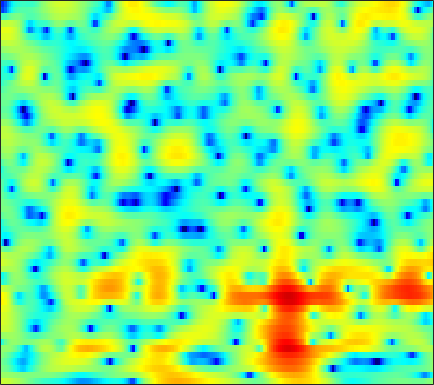

Source data for this figure (header and first rows):
3.7961, 3.7423, 3.6144, 3.4311, 3.2564, 2.9666, 2.6209, 2.3292, 1.8899, 1.406, 0.87499, 0.45979, -0.10489, -0.69101, -1.1292, -1.6981, -2.2339, -2.5962, -3.0358, -3.4175, -3.7361, -3.9495, -4.2131, -4.4645
1.199, 1.228, 1.202, 1.107, 1.001, 0.8259, 0.6274, 0.4727, 0.2776, 0.1062, -0.0304, -0.1079, -0.175, -0.2013, -0.1983, -0.1727, -0.1309, -0.09425, -0.04976, -0.01692, -0.009165, -0.02666, -0.08872, -0.1992
-0.1489, -0.3993, -0.9021, -1.61, -2.271, -3.358, -4.666, -5.77, -7.311, -8.59, -9.011, -8.558, -7.244, -5.673, -4.529, -3.145, -1.946, -1.158, -0.2403, 0.543, 1.205, 1.632, 2.109, 2.498
-0.5732, -1.017, -1.771, -2.71, -3.545, -4.816, -6.294, -7.505, -9.148, -10.5, -10.95, -10.53, -9.24, -7.627, -6.405, -4.882, -3.488, -2.54, -1.398, -0.388, 0.5089, 1.106, 1.812, 2.433
0.5083, 0.03581, -0.6821, -1.51, -2.203, -3.232, -4.38, -5.293, -6.544, -7.743, -8.672, -9.022, -8.856, -7.914, -6.903, -5.37, -3.845, -2.782, -1.528, -0.465, 0.4375, 0.9936, 1.611, 2.113
0.7698, 0.8125, 0.8669, 0.8068, 0.6273, 0.1292, -0.6803, -1.522, -3.026, -5.043, -7.605, -9.483, -9.776, -7.315, -5.184, -2.757, -0.8391, 0.2868, 1.469, 2.269, 2.753, 2.891, 2.786, 2.334
-5.994, -3.525, -1.403, -0.1347, 0.4431, 0.8438, 0.9232, 0.8367, 0.59, 0.2751, -0.03225, -0.2106, -0.325, -0.2495, -0.0833, 0.2559, 0.6627, 0.9653, 1.323, 1.584, 1.72, 1.691, 1.422, 0.86
1.012, 1.151, 1.371, 1.53, 1.579, 1.519, 1.307, 1.058, 0.6143, 0.06026, -0.5724, -1.073, -1.767, -2.41, -2.798, -3.138, -3.185, -3.024, -2.593, -2.031, -1.429, -1.003, -0.5012, -0.1068
3.975, 3.83, 3.588, 3.278, 2.991, 2.527, 1.933, 1.388, 0.494, -0.6039, -1.938, -3.155, -5.167, -7.836, -10.5, -15.42, -18.06, -14.57, -10.13, -7.08, -4.917, -3.664, -2.322, -1.258
4.481, 4.308, 3.996, 3.596, 3.229, 2.65, 1.955, 1.364, 0.4546, -0.594, -1.819, -2.833, -4.308, -5.897, -7.046, -8.245, -8.68, -8.417, -7.504, -6.306, -5.095, -4.254, -3.236, -2.335
4.528, 4.375, 4.064, 3.636, 3.233, 2.612, 1.918, 1.365, 0.5962, -0.2172, -1.043, -1.658, -2.456, -3.204, -3.704, -4.284, -4.758, -4.983, -5.142, -5.17, -5.043, -4.86, -4.447, -3.912
5.5, 5.257, 4.75, 4.063, 3.451, 2.539, 1.58, 0.8894, 0.06115, -0.6319, -1.188, -1.55, -1.975, -2.426, -2.787, -3.349, -3.961, -4.489, -5.276, -6.232, -7.309, -8.117, -8.913, -8.841
7.159, 6.657, 5.691, 4.376, 3.158, 1.179, -1.215, -3.184, -5.178, -5.447, -4.447, -3.686, -2.956, -2.652, -2.7, -3.08, -3.788, -4.55, -5.796, -7.307, -9.289, -11.36, -15.23, -18.05
7.02, 6.408, 5.341, 3.925, 2.584, 0.3146, -2.645, -5.325, -8.341, -7.76, -5.489, -4.156, -3.126, -2.853, -3.09, -3.982, -5.488, -7.123, -9.659, -11.88, -12.14, -11, -9.059, -6.982
3.987, 3.501, 2.927, 2.337, 1.877, 1.262, 0.6402, 0.1483, -0.407, -0.7539, -0.9768, -1.132, -1.446, -1.974, -2.563, -3.72, -5.259, -6.721, -9.119, -11.17, -10.95, -9.192, -6.35, -4.006
-4.201, -4.695, -3.507, -1.839, -0.8255, 0.06724, 0.5495, 0.7341, 0.7435, 0.5356, 0.1677, -0.1949, -0.7664, -1.396, -1.875, -2.473, -2.997, -3.326, -3.59, -3.469, -2.998, -2.448, -1.538, -0.4649
-5.344, -5.788, -3.979, -1.896, -0.6778, 0.3963, 0.9292, 1.079, 0.9829, 0.5486, -0.1619, -0.8644, -1.969, -3.222, -4.14, -5.036, -5.378, -5.148, -4.37, -3.382, -2.298, -1.47, -0.4311, 0.532
2.823, 2.469, 2.248, 2.197, 2.191, 2.138, 1.981, 1.724, 1.149, 0.2975, -0.9081, -2.14, -4.282, -7.368, -10.78, -19.3, -22.6, -14.36, -9.243, -6.294, -4.314, -3.127, -1.797, -0.7011
4.378, 4.01, 3.579, 3.224, 2.976, 2.648, 2.288, 1.946, 1.366, 0.615, -0.3628, -1.247, -2.646, -4.231, -5.439, -6.75, -7.363, -7.248, -6.695, -6.064, -5.41, -4.957, -4.313, -3.503
3.681, 3.228, 2.741, 2.429, 2.297, 2.205, 2.135, 2.077, 1.938, 1.679, 1.283, 0.91, 0.3026, -0.3942, -0.9683, -1.755, -2.573, -3.204, -4.209, -5.498, -7.165, -8.709, -10.61, -10.16
-0.06504, -1.085, -1.972, -2.006, -1.514, -0.5523, 0.4222, 1.065, 1.722, 2.14, 2.354, 2.38, 2.252, 1.966, 1.662, 1.113, 0.3965, -0.2935, -1.416, -2.896, -4.883, -6.653, -8.96, -8.725
-7.074, -10.97, -23.8, -16.02, -9.949, -5.699, -3.054, -1.684, -0.3702, 0.5383, 1.127, 1.391, 1.576, 1.582, 1.499, 1.275, 0.958, 0.6506, 0.2172, -0.2414, -0.6656, -0.8702, -0.9242, -0.6618
-6.179, -6.763, -7.066, -6.635, -5.855, -4.574, -3.314, -2.495, -1.611, -0.9552, -0.5244, -0.3122, -0.1513, -0.0992, -0.1227, -0.1822, -0.2554, -0.284, -0.3063, -0.2389, -0.06361, 0.1285, 0.506, 0.9709
-5.946, -5.261, -4.438, -3.713, -3.233, -2.625, -2.153, -1.881, -1.634, -1.552, -1.592, -1.681, -1.88, -2.107, -2.278, -2.479, -2.621, -2.643, -2.522, -2.169, -1.558, -0.9591, -0.05174, 0.9351
-5.314, -3.979, -2.76, -1.943, -1.564, -1.294, -1.288, -1.453, -1.869, -2.516, -3.323, -3.989, -4.869, -5.639, -6.109, -6.686, -7.321, -7.899, -8.481, -8.266, -6.717, -4.941, -2.489, -0.2977
-1.986, -1.466, -0.9443, -0.6684, -0.6126, -0.82, -1.324, -1.92, -3.101, -4.754, -7.058, -9.265, -12.61, -14.62, -14.11, -12.76, -12.34, -13.08, -16.08, -20.95, -13.93, -9.057, -4.531, -1.307
-0.2959, -0.2758, -0.3025, -0.4578, -0.6697, -1.1, -1.754, -2.424, -3.614, -5.265, -7.484, -9.608, -12.83, -14.54, -13.53, -11.35, -9.67, -8.723, -7.769, -6.626, -5.168, -3.811, -1.923, -0.1057
-0.3579, -0.5728, -0.9279, -1.305, -1.611, -1.978, -2.355, -2.644, -3.066, -3.568, -4.127, -4.545, -4.95, -5.095, -4.997, -4.616, -4.081, -3.637, -2.983, -2.291, -1.531, -0.934, -0.07531, 0.7984
-1.005, -1.607, -2.57, -3.53, -4.106, -4.459, -4.262, -3.823, -3.097, -2.374, -1.778, -1.42, -1.022, -0.7057, -0.4955, -0.2528, -0.04971, 0.04885, 0.1526, 0.1641, 0.1739, 0.1586, 0.2027, 0.3839
-1.339, -2.501, -4.713, -8.201, -12.26, -16.98, -10.55, -6.824, -3.589, -1.384, 0.169, 1.05, 1.901, 2.488, 2.77, 2.954, 2.929, 2.768, 2.323, 1.594, 0.5334, -0.4724, -2.068, -3.503
-1.882, -2.543, -3.676, -5.079, -5.989, -6.313, -5.107, -3.685, -1.75, -0.09655, 1.232, 2.026, 2.853, 3.432, 3.706, 3.857, 3.733, 3.456, 2.769, 1.696, 0.03213, -1.687, -5.057, -10.48
-3.768, -3.361, -2.989, -2.722, -2.53, -2.205, -1.717, -1.283, -0.5988, 0.1125, 0.821, 1.316, 1.934, 2.446, 2.743, 2.991, 3.032, 2.899, 2.51, 1.835, 0.9101, 0.06702, -1.117, -2.18
-5.102, -3.766, -2.563, -1.784, -1.429, -1.157, -1.066, -1.066, -1.095, -1.05, -0.7807, -0.4091, 0.2818, 1.066, 1.626, 2.259, 2.702, 2.878, 2.922, 2.715, 2.331, 1.911, 1.266, 0.5261
-2.682, -1.706, -0.7685, -0.2637, -0.168, -0.4075, -1.149, -2.012, -3.681, -5.702, -6.92, -6.177, -3.772, -1.379, 0.07454, 1.549, 2.557, 3.059, 3.43, 3.526, 3.368, 3.102, 2.589, 1.883
-0.01827, 0.4995, 0.9714, 1.113, 0.9918, 0.445, -0.5869, -1.799, -4.113, -7.513, -10.49, -9.102, -5.228, -2.209, -0.562, 1.005, 2.026, 2.517, 2.851, 2.913, 2.723, 2.475, 1.987, 1.377
1.108, 1.527, 1.861, 1.96, 1.875, 1.548, 1.021, 0.5054, -0.2284, -0.8508, -1.164, -1.109, -0.6971, -0.06445, 0.4043, 0.9083, 1.22, 1.282, 1.156, 0.7711, 0.2066, -0.2956, -0.9988, -1.61
2.054, 2.367, 2.62, 2.701, 2.65, 2.475, 2.177, 1.927, 1.561, 1.24, 0.9924, 0.8712, 0.796, 0.7736, 0.7545, 0.6666, 0.4233, 0.09689, -0.5848, -1.636, -3.112, -4.543, -6.678, -8.348
2.917, 3.076, 3.171, 3.113, 2.983, 2.704, 2.324, 1.996, 1.538, 1.086, 0.7111, 0.4924, 0.2932, 0.1663, 0.1038, -0.001081, -0.2283, -0.5225, -1.202, -2.301, -4.037, -5.978, -9.771, -14.88
2.853, 2.914, 2.846, 2.595, 2.29, 1.709, 0.9812, 0.3331, -0.5903, -1.523, -2.333, -2.76, -2.996, -2.805, -2.461, -1.891, -1.336, -1.029, -0.825, -0.8877, -1.2, -1.544, -2.001, -2.202
1.107, 1.216, 1.104, 0.6989, 0.1964, -0.7735, -2.07, -3.273, -5.176, -7.444, -10.14, -12.12, -13.17, -11.03, -8.711, -5.979, -3.782, -2.49, -1.14, -0.1558, 0.5451, 0.9606, 1.383, 1.751
-1.277, -0.9786, -0.9903, -1.449, -2.114, -3.398, -5.205, -6.925, -9.697, -12.93, -16.36, -18.93, -20.03, -15.84, -12.2, -8.21, -5.185, -3.373, -1.436, 0.04379, 1.175, 1.837, 2.523, 3.042
-2.016, -1.673, -1.626, -2.068, -2.736, -4.094, -6.105, -8.164, -11.93, -17.81, -29.06, -22.91, -15.85, -11.55, -8.952, -6.052, -3.629, -2.107, -0.4136, 0.9396, 1.985, 2.586, 3.195, 3.59
-1.284, -1.064, -1.019, -1.282, -1.681, -2.533, -3.756, -4.868, -6.623, -8.347, -9.223, -8.932, -7.518, -5.614, -4.218, -2.492, -0.9947, -0.02127, 1.08, 1.96, 2.628, 3.007, 3.331, 3.455
-1.31, -1.064, -0.8465, -0.7604, -0.789, -0.962, -1.24, -1.497, -1.829, -2.058, -2.078, -1.933, -1.525, -0.9413, -0.4668, 0.1731, 0.7586, 1.151, 1.575, 1.894, 2.12, 2.219, 2.245, 2.137
-2.579, -2.071, -1.47, -0.9764, -0.6806, -0.3255, -0.01201, 0.1865, 0.4601, 0.7249, 0.9628, 1.139, 1.35, 1.481, 1.538, 1.509, 1.377, 1.205, 0.9216, 0.6418, 0.4278, 0.3182, 0.2499, 0.1749
-4.329, -3.393, -2.475, -1.794, -1.324, -0.6581, 0.09016, 0.7113, 1.524, 2.255, 2.84, 3.152, 3.364, 3.319, 3.102, 2.528, 1.596, 0.6442, -0.8958, -2.511, -3.589, -3.65, -2.963, -2.111
-4.804, -4.261, -4.196, -4.627, -4.893, -4.447, -2.725, -1.056, 1.005, 2.651, 3.862, 4.465, 4.886, 4.893, 4.587, 3.748, 2.303, 0.7109, -2.453, -7.902, -21.86, -13.96, -6.589, -3.457
-4.317, -4.634, -5.927, -8.868, -13.26, -17.79, -8.34, -4.257, -0.7246, 1.613, 3.163, 3.937, 4.536, 4.685, 4.528, 3.972, 3.031, 2.093, 0.6207, -0.8748, -1.929, -2.186, -1.958, -1.566
-3.123, -3.139, -3.376, -3.703, -3.815, -3.477, -2.445, -1.379, 0.04802, 1.302, 2.252, 2.762, 3.193, 3.323, 3.268, 2.986, 2.519, 2.076, 1.423, 0.767, 0.1715, -0.1948, -0.6209, -1.026
-1.325, -1.049, -0.7692, -0.5296, -0.3414, -0.007942, 0.3999, 0.7437, 1.213, 1.628, 1.946, 2.105, 2.195, 2.15, 2.03, 1.77, 1.42, 1.116, 0.6624, 0.1887, -0.2749, -0.6125, -1.065, -1.531
0.6409, 0.9593, 1.294, 1.542, 1.687, 1.831, 1.925, 1.952, 1.951, 1.877, 1.745, 1.601, 1.342, 1.042, 0.7692, 0.3771, -0.04961, -0.3836, -0.8302, -1.261, -1.656, -1.938, -2.27, -2.587
2.611, 2.876, 3.121, 3.248, 3.267, 3.174, 2.967, 2.738, 2.323, 1.815, 1.222, 0.7411, 0.09566, -0.5422, -0.9905, -1.566, -2.146, -2.596, -3.193, -3.745, -4.184, -4.381, -4.442, -4.345
4.3, 4.49, 4.62, 4.604, 4.485, 4.179, 3.682, 3.181, 2.308, 1.212, -0.09494, -1.15, -2.507, -3.617, -4.161, -4.644, -5.099, -5.599, -6.657, -8.167, -9.685, -10.05, -9.037, -7.265
5.004, 5.122, 5.175, 5.095, 4.93, 4.556, 3.932, 3.254, 2.029, 0.2933, -2.112, -4.533, -8.921, -13.27, -12.5, -9.354, -7.587, -7.216, -7.925, -10.29, -15.18, -18.37, -12.42, -7.635
3.081, 3.135, 3.219, 3.284, 3.293, 3.167, 2.831, 2.383, 1.473, 0.1205, -1.769, -3.594, -6.378, -8.457, -8.282, -6.661, -5.153, -4.43, -3.953, -3.852, -3.789, -3.498, -2.69, -1.611
-3.161, -3.205, -2.861, -2.179, -1.604, -0.9484, -0.4991, -0.3285, -0.3734, -0.6876, -1.216, -1.671, -2.246, -2.557, -2.601, -2.384, -1.943, -1.571, -1.068, -0.5648, -0.04556, 0.3467, 0.9114, 1.473
-15.02, -16.54, -13.97, -10.17, -7.937, -5.701, -4.19, -3.408, -2.734, -2.386, -2.253, -2.234, -2.242, -2.196, -2.089, -1.802, -1.373, -0.9669, -0.3675, 0.2695, 0.9147, 1.383, 1.961, 2.483
-17.24, -17.7, -15.38, -11.86, -9.596, -7.296, -5.649, -4.812, -4.063, -3.691, -3.585, -3.635, -3.746, -3.839, -3.744, -3.357, -2.67, -1.988, -0.972, 0.04767, 0.9908, 1.635, 2.376, 2.982
